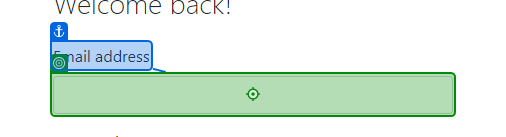
Workflow: Main

Step 1: type [email] into the text box in window 'Login' (chrome.exe)

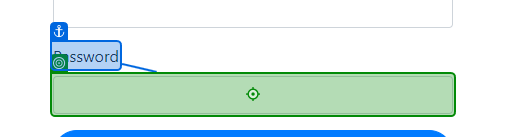
Step 2: type [password] into the text box in window 'Login' (chrome.exe)

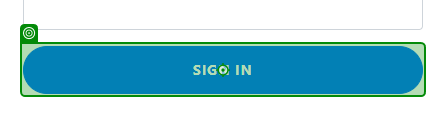
Step 3: click on the button in window 'Login' (chrome.exe)
